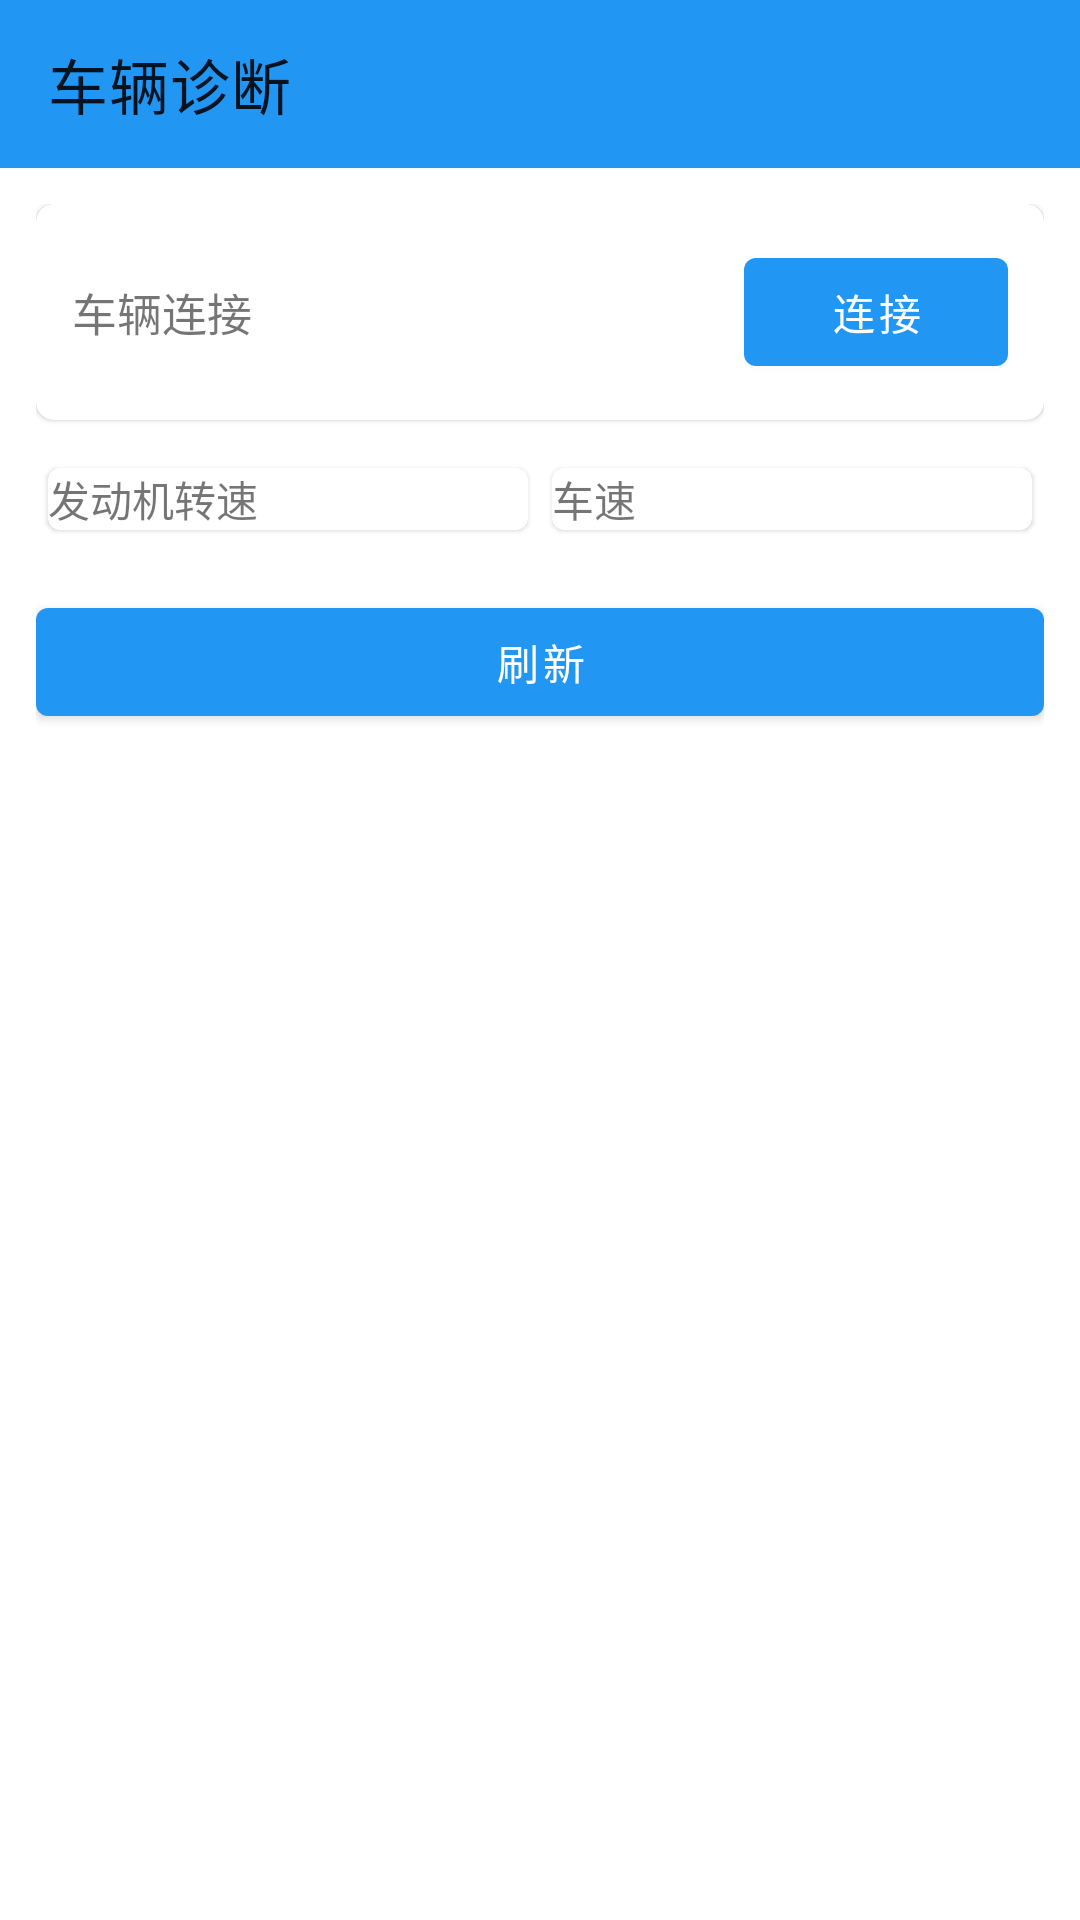

Android layout source for this screen:
<!-- AndroidManifest.xml: activity theme Theme.AutoHubLauncher -->
<!-- res/layout/activity_car_diagnostics.xml -->
<?xml version="1.0" encoding="utf-8"?>
<LinearLayout xmlns:android="http://schemas.android.com/apk/res/android"
    xmlns:app="http://schemas.android.com/apk/res-auto"
    android:layout_width="match_parent"
    android:layout_height="match_parent"
    android:orientation="vertical"
    android:background="@color/background">

    <com.google.android.material.appbar.MaterialToolbar
        android:id="@+id/toolbar"
        android:layout_width="match_parent"
        android:layout_height="?attr/actionBarSize"
        android:background="@color/primary"
        app:navigationIcon="@drawable/ic_hide"
        app:title="@string/car_diagnostics_title"/>

    <ScrollView
        android:layout_width="match_parent"
        android:layout_height="match_parent">

        <LinearLayout
            android:layout_width="match_parent"
            android:layout_height="wrap_content"
            android:orientation="vertical"
            android:padding="@dimen/spacing_md">

            
            <com.google.android.material.card.MaterialCardView
                android:layout_width="match_parent"
                android:layout_height="wrap_content"
                app:cardCornerRadius="@dimen/corner_radius_md">

                <LinearLayout
                    android:layout_width="match_parent"
                    android:layout_height="wrap_content"
                    android:orientation="horizontal"
                    android:padding="@dimen/spacing_md"
                    android:gravity="center_vertical">

                    <TextView
                        android:layout_width="0dp"
                        android:layout_height="wrap_content"
                        android:layout_weight="1"
                        android:text="@string/car_connection"
                        android:textSize="@dimen/text_size_lg"/>

                    <com.google.android.material.button.MaterialButton
                        android:id="@+id/btnConnect"
                        android:layout_width="wrap_content"
                        android:layout_height="wrap_content"
                        android:text="连接"/>
                </LinearLayout>
            </com.google.android.material.card.MaterialCardView>

            
            <LinearLayout
                android:layout_width="match_parent"
                android:layout_height="wrap_content"
                android:orientation="horizontal"
                android:layout_marginTop="@dimen/spacing_md">

                
                <com.google.android.material.card.MaterialCardView
                    android:layout_width="0dp"
                    android:layout_height="wrap_content"
                    android:layout_weight="1"
                    android:layout_margin="@dimen/spacing_xs">

                    <TextView
                        android:layout_width="wrap_content"
                        android:layout_height="wrap_content"
                        android:text="@string/engine_rpm"/>
                </com.google.android.material.card.MaterialCardView>

                
                <com.google.android.material.card.MaterialCardView
                    android:layout_width="0dp"
                    android:layout_height="wrap_content"
                    android:layout_weight="1"
                    android:layout_margin="@dimen/spacing_xs">

                    <TextView
                        android:layout_width="wrap_content"
                        android:layout_height="wrap_content"
                        android:text="@string/vehicle_speed"/>
                </com.google.android.material.card.MaterialCardView>
            </LinearLayout>

            <com.google.android.material.button.MaterialButton
                android:id="@+id/btnRefresh"
                android:layout_width="match_parent"
                android:layout_height="wrap_content"
                android:text="@string/refresh"
                android:layout_marginTop="@dimen/spacing_lg"/>
        </LinearLayout>
    </ScrollView>
</LinearLayout>
<!-- resources referenced by this layout -->
<resources>
  <color name="background">#FFFFFF</color>
  <color name="primary">#2196F3</color>
  <dimen name="corner_radius_md">8dp</dimen>
  <dimen name="spacing_lg">24dp</dimen>
  <dimen name="spacing_md">16dp</dimen>
  <dimen name="spacing_xs">4dp</dimen>
  <dimen name="text_size_lg">16sp</dimen>
  <string name="car_connection">车辆连接</string>
  <string name="car_diagnostics_title">车辆诊断</string>
  <string name="engine_rpm">发动机转速</string>
  <string name="refresh">刷新</string>
  <string name="vehicle_speed">车速</string>
  <style name="Theme.AutoHubLauncher" parent="Theme.MaterialComponents.DayNight.NoActionBar">
          
          <item name="colorPrimary">@color/primary</item>
          <item name="colorPrimaryDark">@color/primary_dark</item>
          <item name="colorPrimaryVariant">@color/primary_dark</item>
          <item name="colorOnPrimary">@color/text_on_primary</item>
          
          
          <item name="colorSecondary">@color/accent</item>
          <item name="colorSecondaryVariant">@color/accent_dark</item>
          <item name="colorOnSecondary">@color/text_on_primary</item>
          
          
          <item name="android:colorBackground">@color/background</item>
          <item name="colorSurface">@color/surface</item>
          <item name="colorOnSurface">@color/text_primary</item>
          
          
          <item name="android:statusBarColor">@color/primary_dark</item>
          <item name="android:navigationBarColor">@color/primary_dark</item>
          
          
          <item name="android:windowFullscreen">false</item>
          <item name="android:windowContentOverlay">@null</item>
          
          
          <item name="windowNoTitle">true</item>
          <item name="windowActionBar">false</item>
      </style>
  <color name="primary_dark">#1976D2</color>
  <color name="text_on_primary">#FFFFFF</color>
  <color name="accent">#FF5722</color>
  <color name="accent_dark">#E64A19</color>
  <color name="surface">#FFFFFF</color>
  <color name="text_primary">#212121</color>
</resources>
